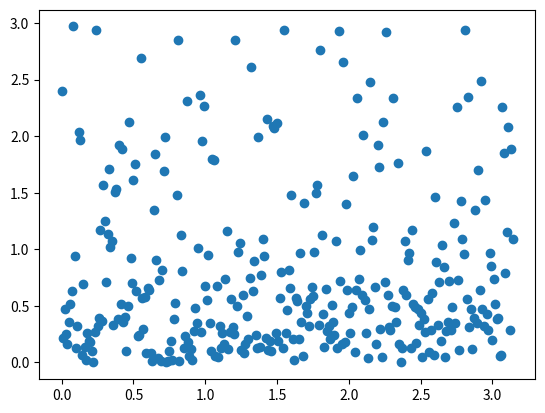

The matplotlib source for this figure:


import numpy as np
import numpy.random as ran

import matplotlib.pyplot as plt

# from path import setParam, getParam

import time     # implementing dead time


# Have the dectector geometry 

Alrho = 2.7         # density of Al (g/cm3)
AlmacCS = 5.482e-02          # mass attenuation coeff for Al at 1.25 MeV for Compton scattering
AlmacPE =  1.688e-05         # mass attenuation coeff for Al at 1.25 Mev for photoelectric absorption
# NaIrho =
# NaImacCS =
# NaImacPE =
Al_thicc = 0.3      # mm, Al infront of the detector
det_r = 20          # mm, detector radius
det_h = 40          # mm, detector height
offset = 25         # mm, distance of detector from source, +z direction
sheild_thicc = 2    # mm, around the dectector
deadtime = 0.01     # s, optional? (non-trivial)
meandist = 1        # mm, mean distnce path travels in detector


##################################################################
#general functions which can be called easily

def comptonScatter(E):

    m_e = 0.5109989461   #MeV/c^2
    alpha = 1/137 #fine structure constant
    rc = 0.38616 #pm -> reduced Compton wavelength of an electron
    
    theta = np.arange(0,np.pi,0.01)   #range of possible theta angles (I beleive if we decrease 0.1 we will get a better resoultion)

    P = 1/(1+(E/(m_e))*(1-np.cos(theta)))

    #probability for different scattering angles in Compton Effect is given by Klein-Nishina Forumula

    KN = (alpha**2)*(rc**2)*(P**2)* (P+ P**(-1) - (np.sin(theta)**2) )/2
    
    #choose a random scattering angle according to the Klein-Nishina distribution

    totalSigma = sum(KN)  #total cross section(barns) - by integrating under Klein-Nishma Dist.
    randomTheta = np.random.choice(theta, 1,p=KN/totalSigma)
    
    plt.scatter(np.arange(0,np.pi,0.01), np.random.choice(theta, 315,p=KN/sum(KN)))
    #plt.plot(theta,KN)

    plt.show()

comptonScatter(1.3)




##################################################################



def attentuate(mac, rho):      # calculate a distance x travelled by a photon through some medium before an interaction
    num = ran.rand()
    x = np.log(num)/(-rho*mac)
    return x

def maxDistance(z, l):     # calculates the maximum allowed travel distance before exiting a volume. Should be compared to x from "attenuate" to determine if an interaction occrus
    d = z
    rho = np.sqrt((d*np.tan(r[1]* np.pi / 180))**2 + (d*np.tan(r[2]* np.pi / 180))**2)  # rho position of photon in cylindrical
    magr = np.sqrt(d**2 + rho**2)   # distance travelled from origin
    maxr = (magr/rho) * (det_r-rho)     # maximum allowed subsequent travel distance limited by radius of AL
    maxl = (magr/d) * l     # maximum allowed subsequent travel distance limited by length of Al
    maxx = min(maxr, maxl)
    return maxx

def setgeometry(lst):   # optional
    print ("")
    
def enterDect(r):    # there is a chance of the path deflecting off the Al shielding (r is vector in spherical)
    z = 25
    maxx = maxDistance(z, Al_thicc)
    print(maxx)
    x = attentuate(AlmacCS+AlmacPE, Alrho)
    if x < maxx:
        print('photon goes home')
        return False
    return True

def inDetector():   # photon is now in the scintillator

    print ("")
    return False

def energyLost():   # because of the deflection
    print ("")

def deflect():      # the path is deflected, set new path and energy lost
    print ("")
   
def distTrav(energy):     # distance the particle travels, take compton and photo effect into account, tempted to make another class for this
    print ("")
    return 0


